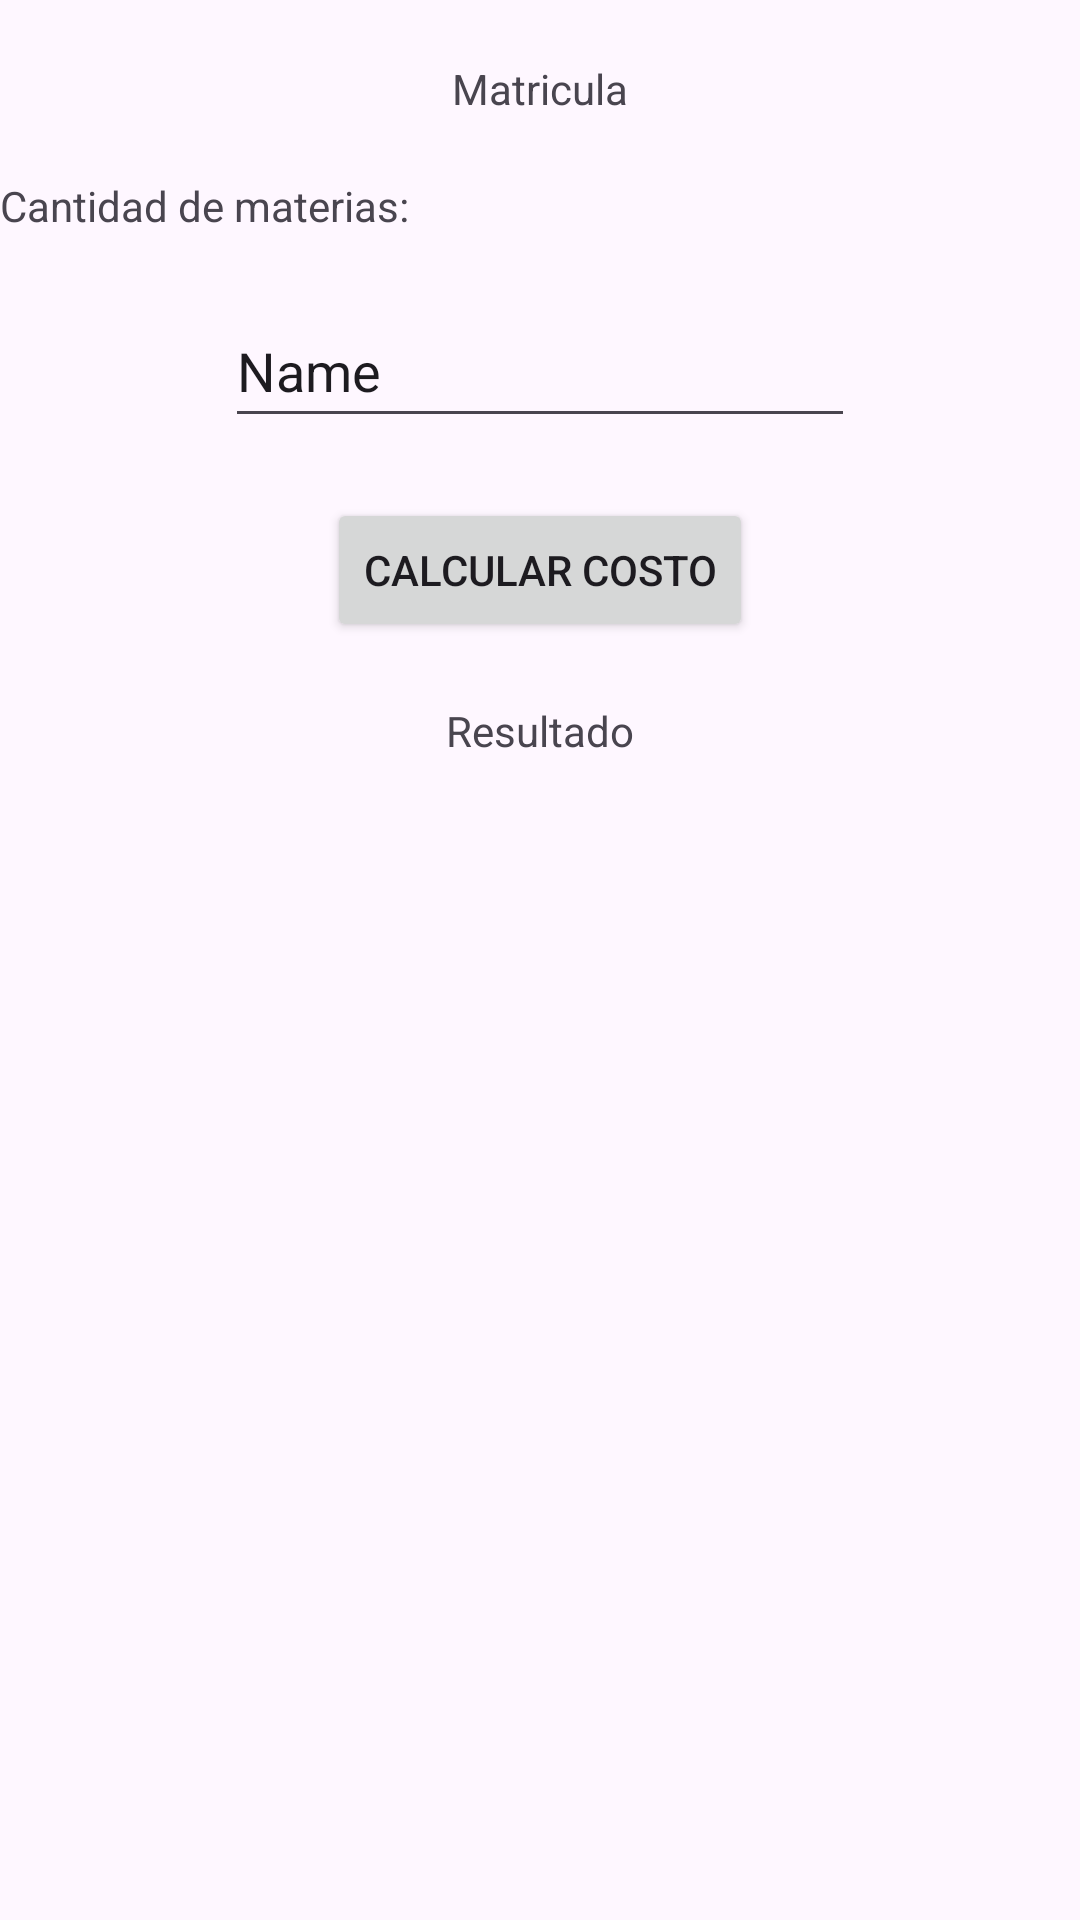

Android layout source for this screen:
<!-- AndroidManifest.xml: application theme Theme.EC01IvanSergo -->
<!-- res/layout/activity_matricula.xml -->
<?xml version="1.0" encoding="utf-8"?>
<androidx.constraintlayout.widget.ConstraintLayout xmlns:android="http://schemas.android.com/apk/res/android"
    xmlns:app="http://schemas.android.com/apk/res-auto"
    xmlns:tools="http://schemas.android.com/tools"
    android:layout_width="match_parent"
    android:layout_height="match_parent"
    tools:context=".MatriculaActivity">

    <TextView
        android:id="@+id/textView5"
        android:layout_width="wrap_content"
        android:layout_height="wrap_content"
        android:layout_marginTop="20dp"
        android:text="Matricula"
        app:layout_constraintEnd_toEndOf="parent"
        app:layout_constraintStart_toStartOf="parent"
        app:layout_constraintTop_toTopOf="parent" />

    <TextView
        android:id="@+id/textView6"
        android:layout_width="wrap_content"
        android:layout_height="wrap_content"
        android:layout_marginTop="20dp"
        android:text="Cantidad de materias:"
        app:layout_constraintStart_toStartOf="parent"
        app:layout_constraintTop_toBottomOf="@+id/textView5" />

    <EditText
        android:id="@+id/txtNumMaterias"
        android:layout_width="wrap_content"
        android:layout_height="wrap_content"
        android:layout_marginTop="20dp"
        android:ems="10"
        android:inputType="text"
        android:minHeight="48dp"
        android:text="Name"
        app:layout_constraintEnd_toEndOf="parent"
        app:layout_constraintStart_toStartOf="parent"
        app:layout_constraintTop_toBottomOf="@+id/textView6" />

    <Button
        android:id="@+id/btnCalcular"
        android:layout_width="wrap_content"
        android:layout_height="wrap_content"
        android:layout_marginTop="20dp"
        android:text="Calcular costo"
        app:layout_constraintEnd_toEndOf="parent"
        app:layout_constraintStart_toStartOf="parent"
        app:layout_constraintTop_toBottomOf="@+id/txtNumMaterias" />

    <TextView
        android:id="@+id/lblResultado"
        android:layout_width="wrap_content"
        android:layout_height="wrap_content"
        android:layout_marginTop="20dp"
        android:text="Resultado"
        app:layout_constraintEnd_toEndOf="parent"
        app:layout_constraintStart_toStartOf="parent"
        app:layout_constraintTop_toBottomOf="@+id/btnCalcular" />
</androidx.constraintlayout.widget.ConstraintLayout>
<!-- resources referenced by this layout -->
<resources>
  <style name="Theme.EC01IvanSergo" parent="Base.Theme.EC01IvanSergo" />
  <style name="Base.Theme.EC01IvanSergo" parent="Theme.Material3.DayNight.NoActionBar">
          
          
      </style>
</resources>
